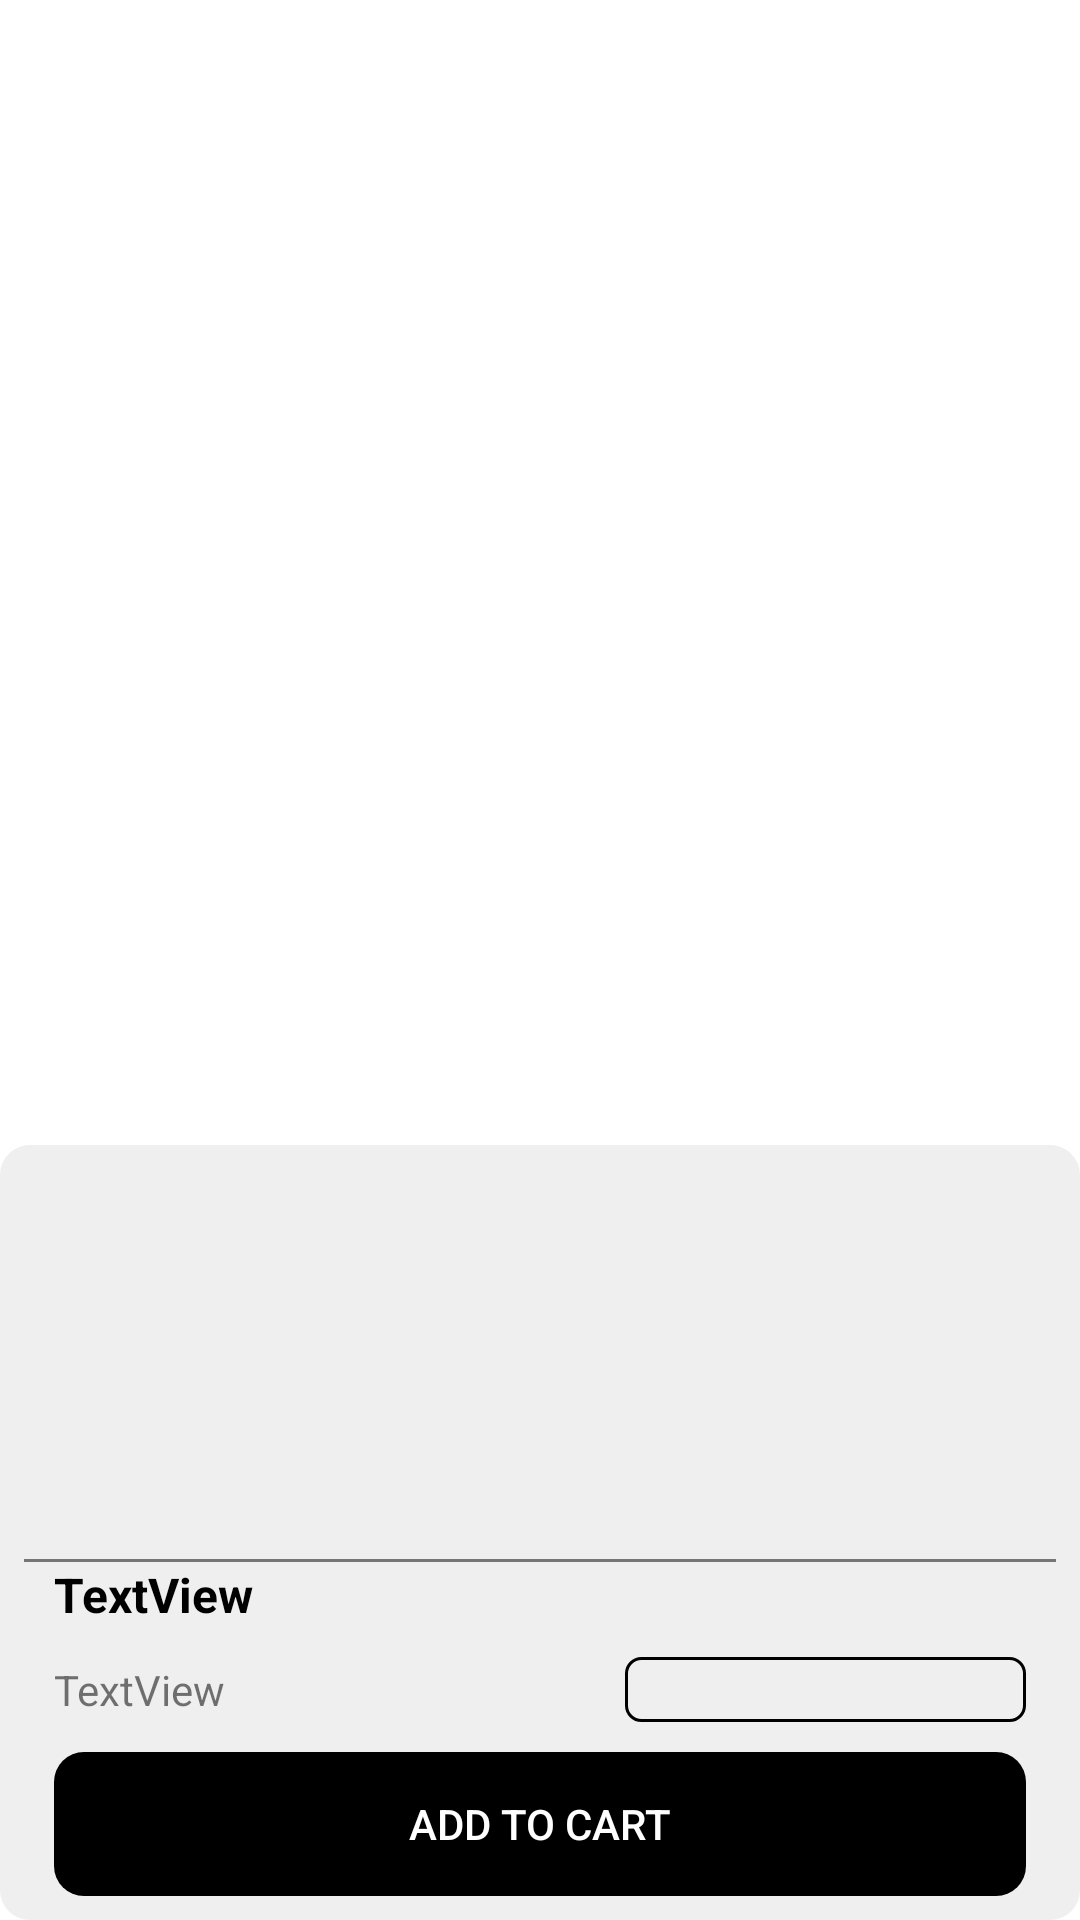

Reconstruct the res/layout file that produces this screen, plus the resources it refers to.
<!-- AndroidManifest.xml: application theme Theme.Foodapp -->
<!-- res/layout/desgin.xml -->
<?xml version="1.0" encoding="utf-8"?>
<androidx.constraintlayout.widget.ConstraintLayout xmlns:android="http://schemas.android.com/apk/res/android"
    xmlns:app="http://schemas.android.com/apk/res-auto"
    xmlns:tools="http://schemas.android.com/tools"
    android:layout_width="match_parent"
    android:layout_height="wrap_content"
    android:layout_marginBottom="20dp">

    <LinearLayout
        android:id="@+id/linearLayout2"
        android:layout_width="match_parent"
        android:layout_height="wrap_content"
        android:background="@drawable/round1"
        android:orientation="vertical"
        android:padding="8dp"
        app:layout_constraintBottom_toBottomOf="parent"
        app:layout_constraintEnd_toEndOf="parent"
        app:layout_constraintHorizontal_bias="0.0"
        app:layout_constraintStart_toStartOf="parent"
        app:layout_constraintTop_toTopOf="parent"
        app:layout_constraintVertical_bias="1.0">

        <ImageView
            android:id="@+id/image1"
            android:layout_width="90dp"
            android:layout_height="120dp"
            android:layout_gravity="center"
            android:scaleType="fitXY"
            tools:srcCompat="@tools:sample/avatars" />

        <RelativeLayout
            android:layout_width="match_parent"
            android:layout_height="1dp"
            android:layout_marginTop="10dp"
            android:background="#85090909">

        </RelativeLayout>

        <TextView
            android:id="@+id/name"
            android:layout_width="match_parent"
            android:layout_height="wrap_content"
            android:layout_marginStart="10dp"
            android:layout_marginLeft="10dp"
            android:layout_marginEnd="10dp"
            android:layout_marginRight="10dp"
            android:layout_weight="1"
            android:gravity="start"
            android:text="TextView"
            android:textColor="#000000"
            android:textSize="16sp"
            android:textStyle="bold" />

        <LinearLayout
            android:layout_width="match_parent"
            android:layout_height="wrap_content"
            android:layout_marginStart="10dp"
            android:layout_marginLeft="10dp"
            android:layout_marginTop="10dp"
            android:layout_marginEnd="10dp"
            android:layout_marginRight="10dp"
            android:orientation="horizontal">

            <TextView
                android:id="@+id/desc"
                android:layout_width="wrap_content"
                android:layout_height="wrap_content"
                android:layout_gravity="center"
                android:layout_weight="1"
                android:gravity="start"
                android:text="TextView" />

            <TextView
                android:id="@+id/price"
                android:layout_width="wrap_content"
                android:layout_height="wrap_content"
                android:layout_gravity="center"
                android:layout_weight="1"
                android:background="@drawable/round2"
                android:gravity="center"
                android:text=""
                android:textColor="#000000"
                android:textSize="16sp"
                android:textStyle="bold" />

        </LinearLayout>

        <Button
            android:id="@+id/getstart"
            android:layout_width="match_parent"
            android:layout_height="wrap_content"
            android:layout_marginStart="10dp"
            android:layout_marginLeft="10dp"
            android:layout_marginTop="10dp"
            android:layout_marginEnd="10dp"
            android:layout_marginRight="10dp"
            android:layout_weight="1"
            android:background="@drawable/round"
            android:text="Add to cart"
            android:textColor="#FFFFFF"
            android:textColorHighlight="#FFFFFF"
            android:textColorHint="#FFFFFF"
            app:backgroundTint="#000000" />

    </LinearLayout>

</androidx.constraintlayout.widget.ConstraintLayout>
<!-- resources referenced by this layout -->
<resources>
  <!-- drawable round (drawable) -->
  <?xml version="1.0" encoding="utf-8"?>
  <shape xmlns:android="http://schemas.android.com/apk/res/android">
  
  <corners android:radius="10dp"></corners>
  
  </shape>
  <!-- drawable round1 (drawable) -->
  <?xml version="1.0" encoding="utf-8"?>
  <shape xmlns:android="http://schemas.android.com/apk/res/android">
  <solid android:color="#EFEFEF"></solid>
  <corners android:radius="10dp"></corners>
  
  </shape>
  <!-- drawable round2 (drawable) -->
  <?xml version="1.0" encoding="utf-8"?>
  <shape xmlns:android="http://schemas.android.com/apk/res/android">
  <stroke android:color="#000000" android:width="1dp"></stroke>
  <corners android:radius="5dp"></corners>
  
  </shape>
  <style name="Theme.Foodapp" parent="Theme.MaterialComponents.DayNight.NoActionBar">
          
          <item name="colorPrimary">@color/black</item>
          <item name="colorPrimaryVariant">@color/black</item>
          <item name="colorOnPrimary">@color/black</item>
          
          <item name="colorSecondary">@color/teal_200</item>
          <item name="colorSecondaryVariant">@color/teal_700</item>
          <item name="colorOnSecondary">@color/black</item>
          
          <item name="android:statusBarColor" tools:targetApi="l">?attr/colorPrimaryVariant</item>
          
      </style>
  <!-- not gathered from this repository: default colours our renderer supplied (Android Studio template values) -->
  <color name="teal_200">#FF03DAC5</color>
  <color name="teal_700">#FF018786</color>
  <color name="black">#FF000000</color>
</resources>
